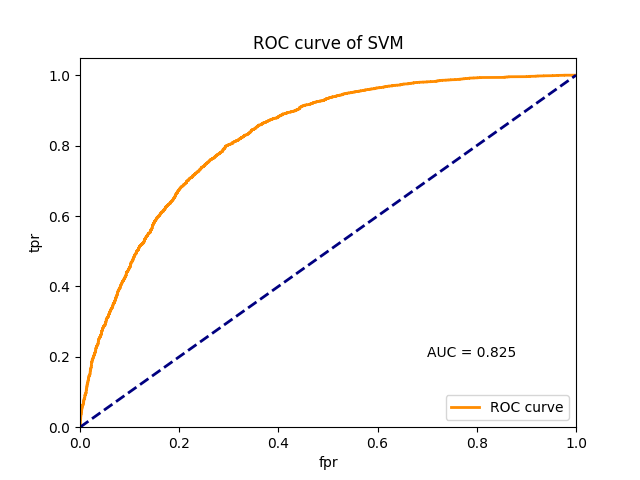

Values plotted in this chart, from the file beside it:
TPR, FPR, Thresholds
0.0, 0.0, inf
0.0002744, 0.0, 5.581
0.001372, 0.0, 3.466
0.001372, 0.0002856, 3.38
0.002195, 0.0002856, 3.345
0.002195, 0.0005711, 3.291
0.004391, 0.0005711, 3.191
0.004391, 0.0008567, 3.176
0.02168, 0.0008567, 2.626
0.02168, 0.001142, 2.621
0.02333, 0.001142, 2.574
0.02333, 0.001428, 2.545
0.02607, 0.001428, 2.506
0.02607, 0.001713, 2.502
0.03375, 0.001713, 2.413
0.03375, 0.001999, 2.405
0.03924, 0.001999, 2.362
0.03924, 0.002284, 2.361
0.04007, 0.002284, 2.35
0.04007, 0.00257, 2.348
0.04254, 0.00257, 2.324
0.04254, 0.002856, 2.323
0.05022, 0.002856, 2.261
0.05022, 0.003141, 2.257
0.05296, 0.003141, 2.243
0.05296, 0.003427, 2.241
0.05406, 0.003427, 2.233
0.05406, 0.003712, 2.231
0.05598, 0.003712, 2.223
0.05598, 0.003998, 2.223
0.05735, 0.003998, 2.219
0.05735, 0.004569, 2.215
0.05818, 0.004569, 2.206
0.05818, 0.004854, 2.206
0.059, 0.004854, 2.203
0.059, 0.00514, 2.202
0.06229, 0.00514, 2.178
0.06229, 0.005425, 2.177
0.06284, 0.005425, 2.173
0.06284, 0.005711, 2.172
0.06339, 0.005711, 2.166
0.06339, 0.005997, 2.163
0.06476, 0.005997, 2.152
0.06476, 0.006282, 2.151
0.06531, 0.006282, 2.151
0.06531, 0.006568, 2.149
0.06559, 0.006568, 2.147
0.06559, 0.006853, 2.147
0.06641, 0.006853, 2.143
0.06641, 0.007139, 2.138
0.06751, 0.007139, 2.136
0.06751, 0.00771, 2.133
0.07574, 0.00771, 2.086
0.07574, 0.007995, 2.086
0.07684, 0.007995, 2.082
0.07684, 0.008281, 2.082
0.08068, 0.008281, 2.064
0.08068, 0.008567, 2.058
0.0826, 0.008567, 2.043
0.0826, 0.008852, 2.04
... 2,359 more rows
